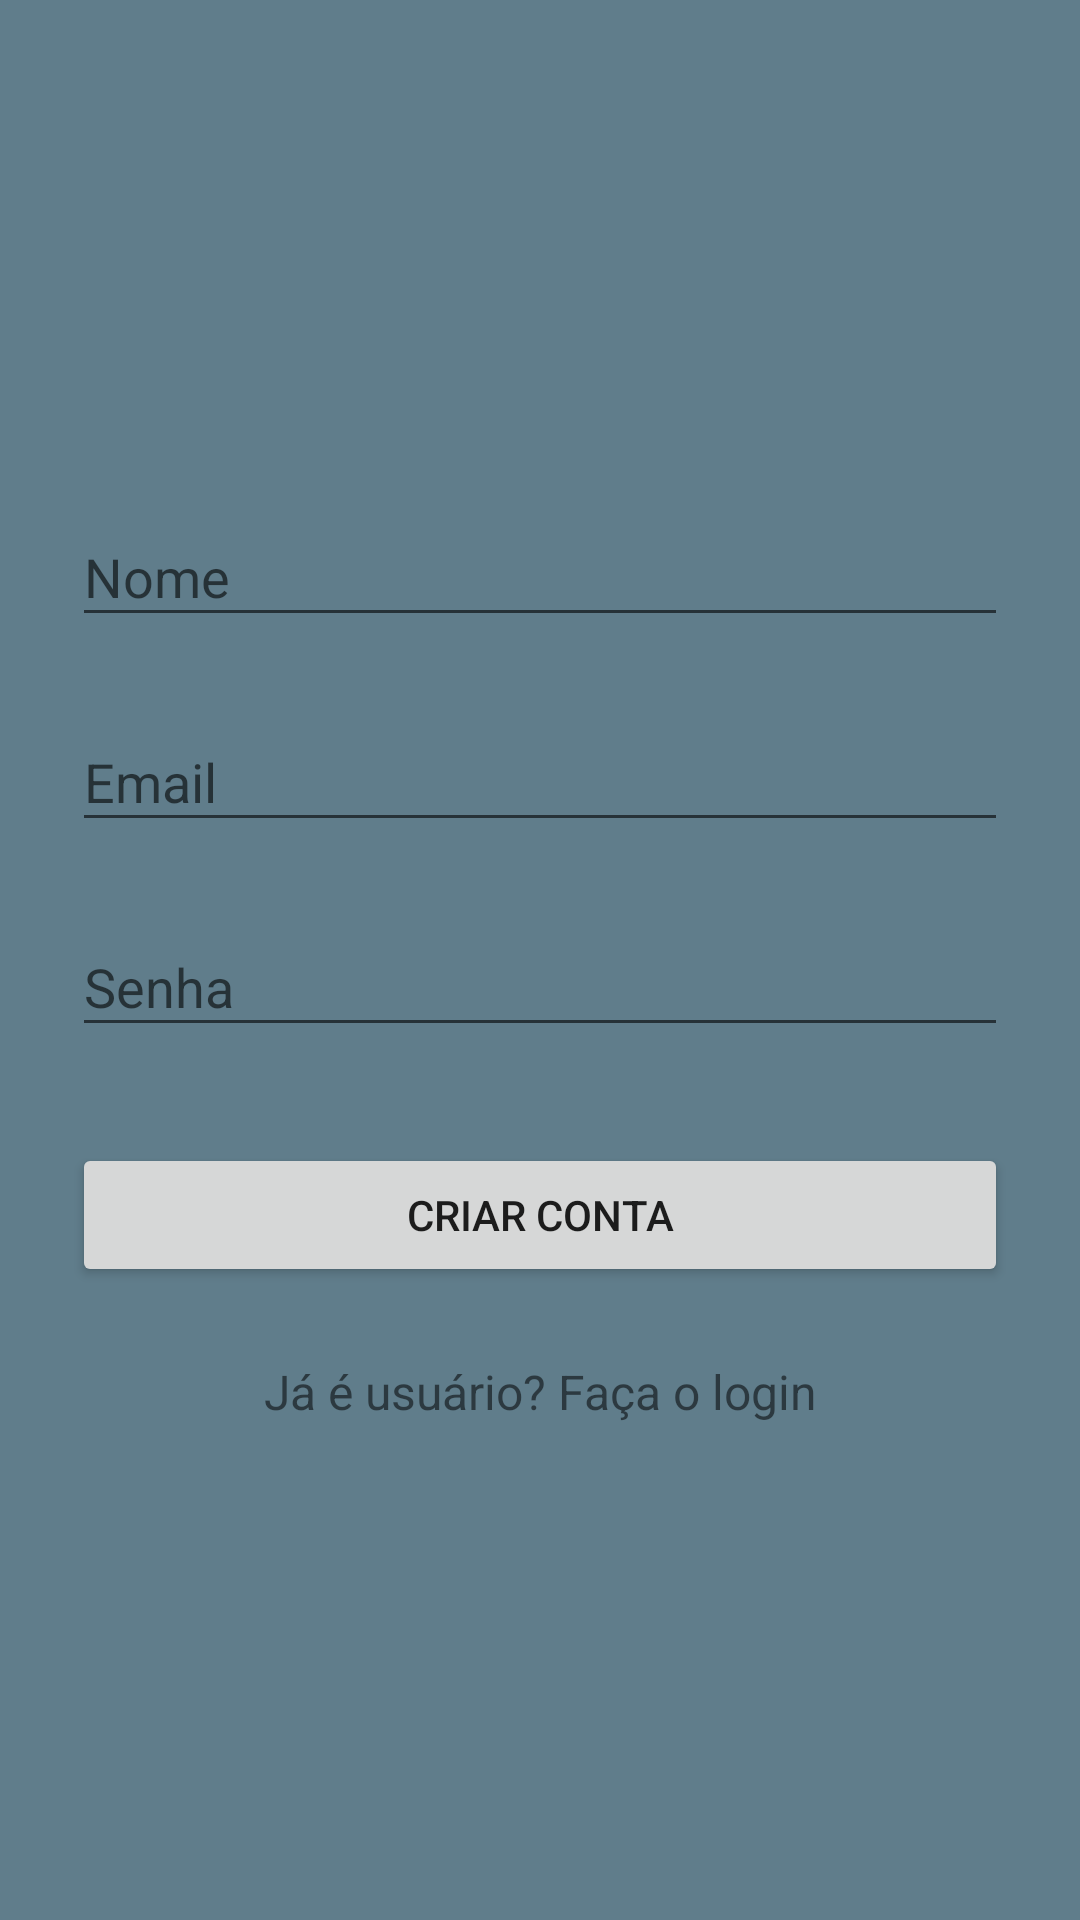

Android layout source for this screen:
<!-- AndroidManifest.xml: application theme AppTheme -->
<!-- res/layout/signup_activity.xml -->
<?xml version="1.0" encoding="utf-8"?>
<ScrollView
    xmlns:android="http://schemas.android.com/apk/res/android"
    android:layout_width="fill_parent"
    android:layout_height="fill_parent"
    android:fitsSystemWindows="true"
    android:background="@color/primary">

    <LinearLayout
        android:orientation="vertical"
        android:layout_width="match_parent"
        android:layout_height="match_parent"
        android:paddingTop="56dp"
        android:paddingLeft="24dp"
        android:paddingRight="24dp"
        >

        <ImageView android:src="@drawable/logo"
            android:layout_width="wrap_content"
            android:layout_height="72dp"
            android:layout_marginBottom="24dp"
            android:layout_gravity="center_horizontal" />

        
        <android.support.design.widget.TextInputLayout
            android:layout_width="match_parent"
            android:layout_height="wrap_content"
            android:layout_marginTop="8dp"
            android:layout_marginBottom="8dp">
            <EditText android:id="@+id/input_name"
                android:layout_width="match_parent"
                android:layout_height="wrap_content"
                android:inputType="textCapWords"
                android:hint="@string/name" />
        </android.support.design.widget.TextInputLayout>

        
        <android.support.design.widget.TextInputLayout
            android:layout_width="match_parent"
            android:layout_height="wrap_content"
            android:layout_marginTop="8dp"
            android:layout_marginBottom="8dp">
            <EditText android:id="@+id/input_email"
                android:layout_width="match_parent"
                android:layout_height="wrap_content"
                android:inputType="textEmailAddress"
                android:hint="@string/email" />
        </android.support.design.widget.TextInputLayout>

        
        <android.support.design.widget.TextInputLayout
            android:layout_width="match_parent"
            android:layout_height="wrap_content"
            android:layout_marginTop="8dp"
            android:layout_marginBottom="8dp">
            <EditText android:id="@+id/input_password"
                android:layout_width="match_parent"
                android:layout_height="wrap_content"
                android:inputType="textPassword"
                android:hint="@string/password"/>
        </android.support.design.widget.TextInputLayout>

        
        <android.support.v7.widget.AppCompatButton
            android:id="@+id/btn_signup"
            android:layout_width="fill_parent"
            android:layout_height="wrap_content"
            android:layout_marginTop="24dp"
            android:layout_marginBottom="24dp"
            android:padding="12dp"
            android:text="@string/createAccount"/>

        <TextView android:id="@+id/link_login"
            android:layout_width="fill_parent"
            android:layout_height="wrap_content"
            android:layout_marginBottom="24dp"
            android:text="@string/alreadyMember"
            android:gravity="center"
            android:textSize="16sp"/>

    </LinearLayout>
</ScrollView>
<!-- resources referenced by this layout -->
<resources>
  <color name="primary">#607D8B</color>
  <string name="alreadyMember">Já é usuário? Faça o login</string>
  <string name="createAccount">Criar Conta</string>
  <string name="email">Email</string>
  <string name="name">Nome</string>
  <string name="password">Senha</string>
  <style name="AppTheme" parent="Theme.AppCompat.Light.DarkActionBar">
          
      </style>
</resources>
